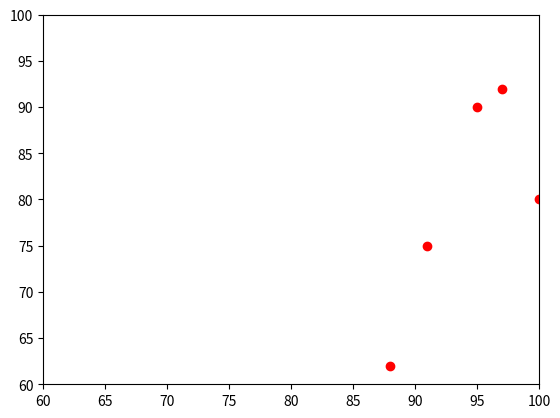

Here is the Python script that generated this plot:
import matplotlib.pyplot as plt
ch=[91, 95, 88, 100, 97]
en=[75, 90, 62, 80, 92]
plt.plot(ch, en, 'ro')
plt.axis([60,100,60,100])
plt.show()
